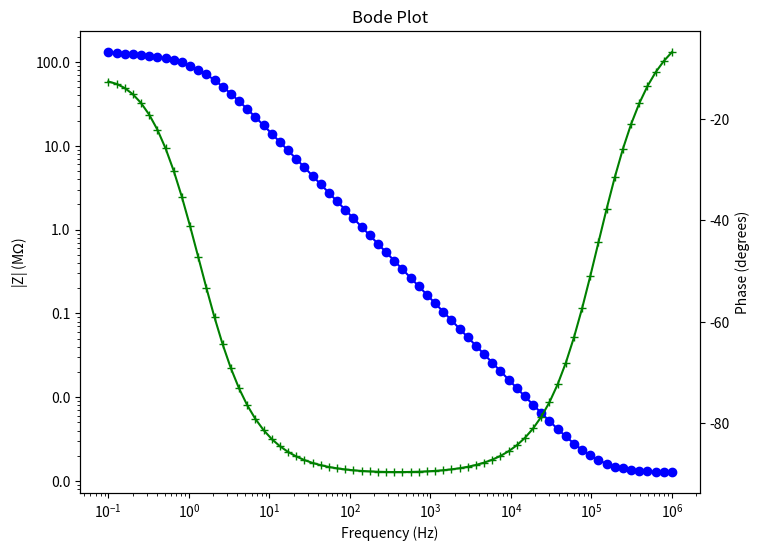
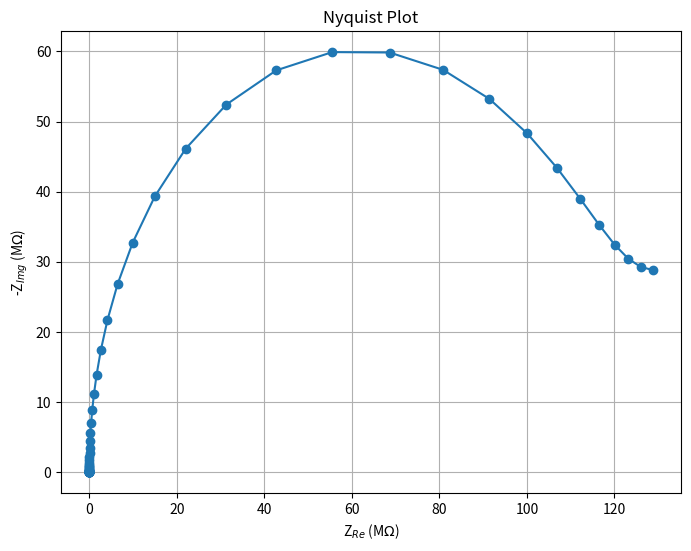

Write Python code to recreate these figures, in order.
import numpy as np
import matplotlib.pyplot as plt
import matplotlib.ticker as ticker

R_s = 1266.83164      # Electrolyte resistance
R_ct = 2 * 57.5e6     # Charge transfer resistance
C_dl = 1.0524945e-9   # Double-layer capacitance
A_w = 20e6            # Warburg impedance coefficient

frequencies = np.logspace(6, -1, num=70)

# Mathematical Formalism
def impedance(f, R_s, R_ct, C_dl, A_w):
    Z_w = A_w / np.sqrt(1j * 2 * np.pi * f)   # Warburg impedance
    Z_series = R_ct + Z_w                     # Series combination of R_ct and Z_w
    Z_C = 1j * 2 * np.pi * f * C_dl           # Capacitor impedance
    Z_parallel = 1 / ((Z_series ** -1) + Z_C) # Parallel combination with capacitance
    Z_total = R_s + Z_parallel                # Series combination of R_s and parallel part
    return Z_total

real_values = []
imaginary_values = []
impedance_values = []
phase_values = []

for f in frequencies:
    Z = impedance(f, R_s, R_ct, C_dl, A_w)
    real_values.append(np.real(Z))
    imaginary_values.append(np.imag(Z))
    impedance_values.append(np.abs(Z))
    phase_values.append(np.angle(Z, deg=True))

f_1khz = 1000
Z_1khz = impedance(f_1khz, R_s, R_ct, C_dl, A_w)

print(f"Impedance at 1 kHz: {Z_1khz} Ohms, |Z| = {np.abs(Z_1khz)} Ohms, Phase = {np.angle(Z_1khz, deg=True)} degrees")

fig, ax1 = plt.subplots(figsize=(8, 6))
ax1.loglog(frequencies, np.array(impedance_values) * 1e-6, marker='o', color='blue')
ax1.set_xlabel('Frequency (Hz)')
ax1.set_ylabel('|Z| (M$\Omega$)', color='black')
ax1.tick_params(axis='y', labelcolor='black')
ax1.yaxis.set_major_formatter(ticker.FuncFormatter(lambda y, _: '{:.1f}'.format(y)))

ax2 = ax1.twinx()
ax2.semilogx(frequencies, phase_values, marker='+', color='green')
ax2.set_ylabel('Phase (degrees)', color='black')
ax2.tick_params(axis='y', labelcolor='black')

plt.title("Bode Plot")
plt.show()

plt.figure(figsize=(8, 6))
plt.plot(np.array(real_values) * 1e-6, -np.array(imaginary_values) * 1e-6, marker='o')
plt.title("Nyquist Plot")
plt.xlabel("Z$_{Re}$ (M$\Omega$)")
plt.ylabel("-Z$_{Img}$ (M$\Omega$)")
plt.grid(True)
plt.show()
